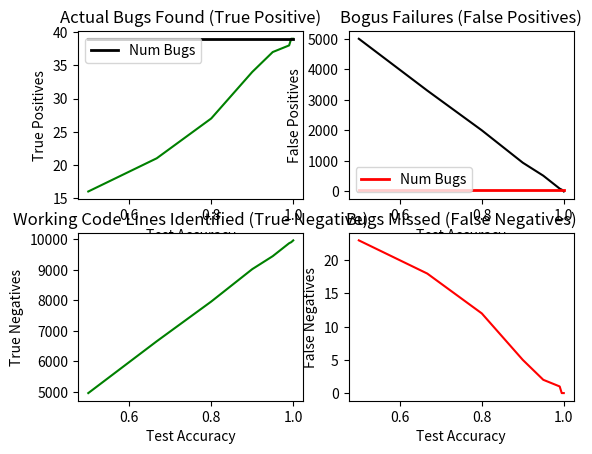

Reproduce this figure in Python.
import pylab, matplotlib.pyplot as plt

results = [(16.0, 4953.0, 5008.0, 23.0), (21.0, 6652.0, 3309.0, 18.0), (27.0, 7955.0, 2006.0, 12.0), (34.0, 9017.0, 944.0, 5.0), (37.0, 9443.0, 518.0, 2.0), (38.0, 9867.0, 94.0, 1.0), (39.0, 9901.0, 60.0, 0.0), (39.0, 9947.0, 14.0, 0.0), (39.0, 9960.0, 1.0, 0.0), (39.0, 9961.0, 0.0, 0.0)]
[0.5, 0.667, 0.8, 0.9, 0.95, 0.99, 0.995, 0.999, 0.9999, 0.99999374]
accValues = [0.5, 0.667, 0.8, 0.9, 0.95, 0.99, 0.995, 0.999, 0.9999, 0.99999374]
numActualBugs=39.0


#build 4 charts
plt.subplot(2,2,1)
plt.plot(accValues, [x[0] for x in results],'g')
plt.plot([accValues[0],accValues[-1]], [numActualBugs, numActualBugs],color='k', linewidth = 2, label="Num Bugs")
plt.xlabel('Test Accuracy')
plt.ylabel('True Positives')
plt.title("Actual Bugs Found (True Positive)")
plt.legend(loc=2)

plt.subplot(2,2,3)
plt.plot(accValues,[x[1] for x in results],'g-')
plt.xlabel('Test Accuracy')
plt.ylabel('True Negatives')
plt.title("Working Code Lines Identified (True Negative)")

plt.subplot(2,2,2)
plt.plot(accValues, [x[2] for x in results],'k')
plt.plot([accValues[0],accValues[-1]], [numActualBugs, numActualBugs],color='r', linewidth = 2, label="Num Bugs")
plt.xlabel('Test Accuracy')
plt.ylabel('False Positives')
plt.title("Bogus Failures (False Positives)")
plt.legend(loc=3)

plt.subplot(2,2,4)
plt.plot(accValues, [x[3] for x in results],'r')
plt.xlabel('Test Accuracy')
plt.ylabel('False Negatives')
plt.title("Bugs Missed (False Negatives)")

plt.show()